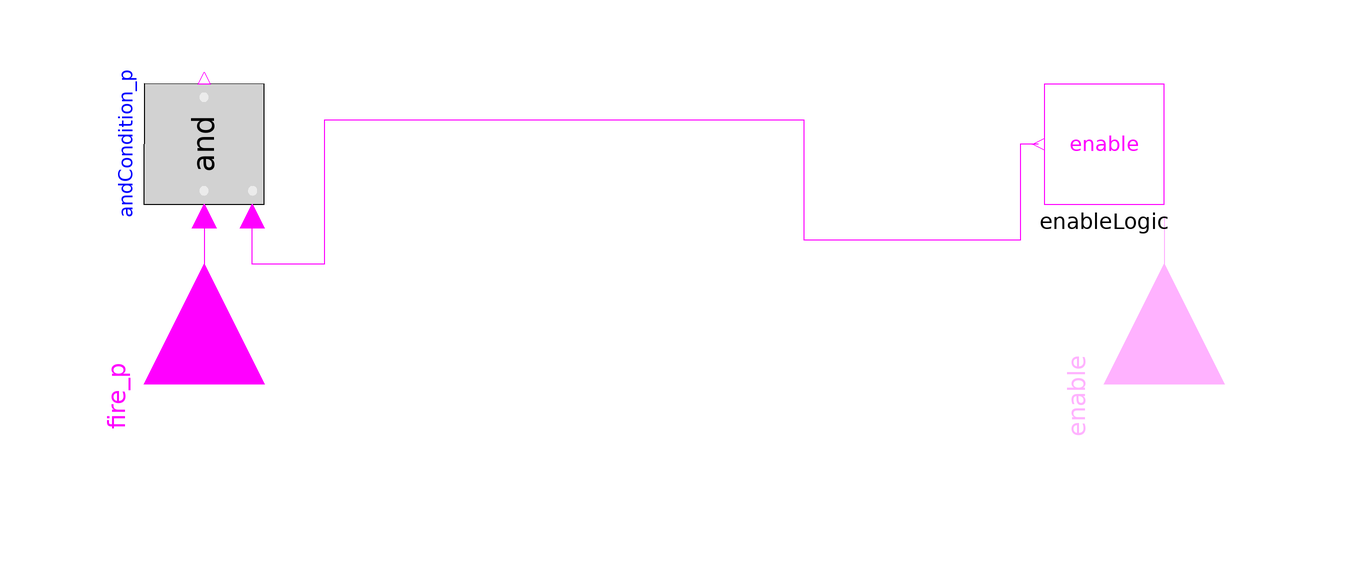

The component connection diagram of the Modelica model below, drawn from its own Placement and Line annotations.

partial model Enable1m
        "Partial model providing enable parameter and optional enable input for m firing signals"
        parameter Boolean useConstantEnable=true
          "true = disabled boolean input, use constantEnable"
          annotation (Dialog(tab="Enable"));
        parameter Boolean constantEnable=true
          "Constant enabling of firing signals"
          annotation (Dialog(tab="Enable", enable=useConstantEnable));
        parameter Integer m(final min=3) = 3 "Number of phases";
        Modelica.Blocks.Logical.And andCondition_p[m]
          "And condition for m positive firing signals" annotation (Placement(
              transformation(
              extent={{10,10},{-10,-10}},
              rotation=270,
              origin={-60,-80})));
        Modelica.Blocks.Interfaces.BooleanInput fire_p[m]
          "Firing signals of positive potential transistors" annotation (
            Placement(transformation(
              extent={{-20,-20},{20,20}},
              rotation=90,
              origin={-60,-120})));
        PowerConvertersTesting.Enable.EnableLogic enableLogic(
          final useConstantEnable=useConstantEnable,
          final constantEnable=constantEnable,
          final m=m) "Enabling logic"
          annotation (Placement(transformation(extent={{80,-90},{100,-70}})));
        Modelica.Blocks.Interfaces.BooleanInput enable if not useConstantEnable
          "Enables fire and notFire" annotation (Placement(transformation(
              extent={{-20,-20},{20,20}},
              rotation=90,
              origin={100,-120})));
      equation
        connect(andCondition_p.u1, fire_p) annotation (Line(
            points={{-60,-92},{-60,-120}},
            color={255,0,255}));
        connect(enableLogic.enable, enable) annotation (Line(
            points={{100,-92},{100,-120}},
            color={255,0,255}));
        connect(enableLogic.internalEnable, andCondition_p.u2) annotation (Line(
            points={{79,-80},{76,-80},{76,-96},{40,-96},{40,-76},{-40,-76},{-40,-100},
                {-52,-100},{-52,-92}},
            color={255,0,255}));
        annotation ( Documentation(info="<html>
<p>This partial model provides the enabling logic for <code>m</code> firing signal.</p>
</html>"));
      end Enable1m;